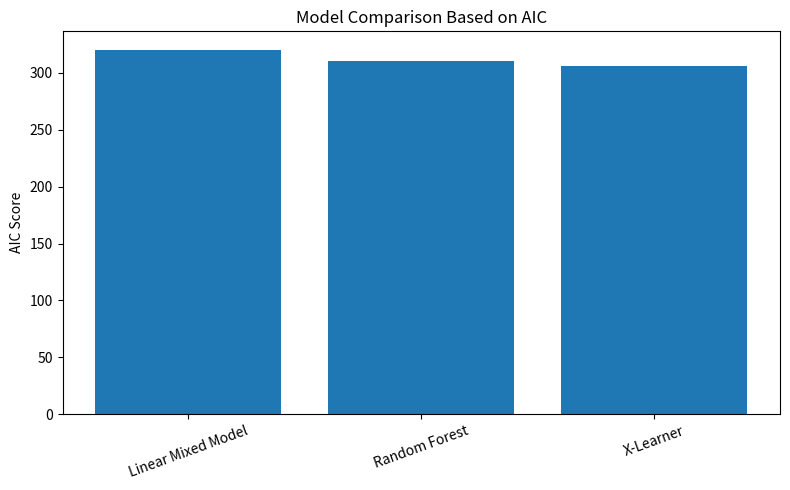

Recreate this plot in Python.
import matplotlib.pyplot as plt

# Example model comparison results
models = ["Linear Mixed Model", "Random Forest", "X-Learner"]
aic_scores = [320.5, 310.2, 305.8]

plt.figure(figsize=(8, 5))
plt.bar(models, aic_scores)
plt.ylabel("AIC Score")
plt.title("Model Comparison Based on AIC")
plt.xticks(rotation=20)
plt.tight_layout()

plt.show()
